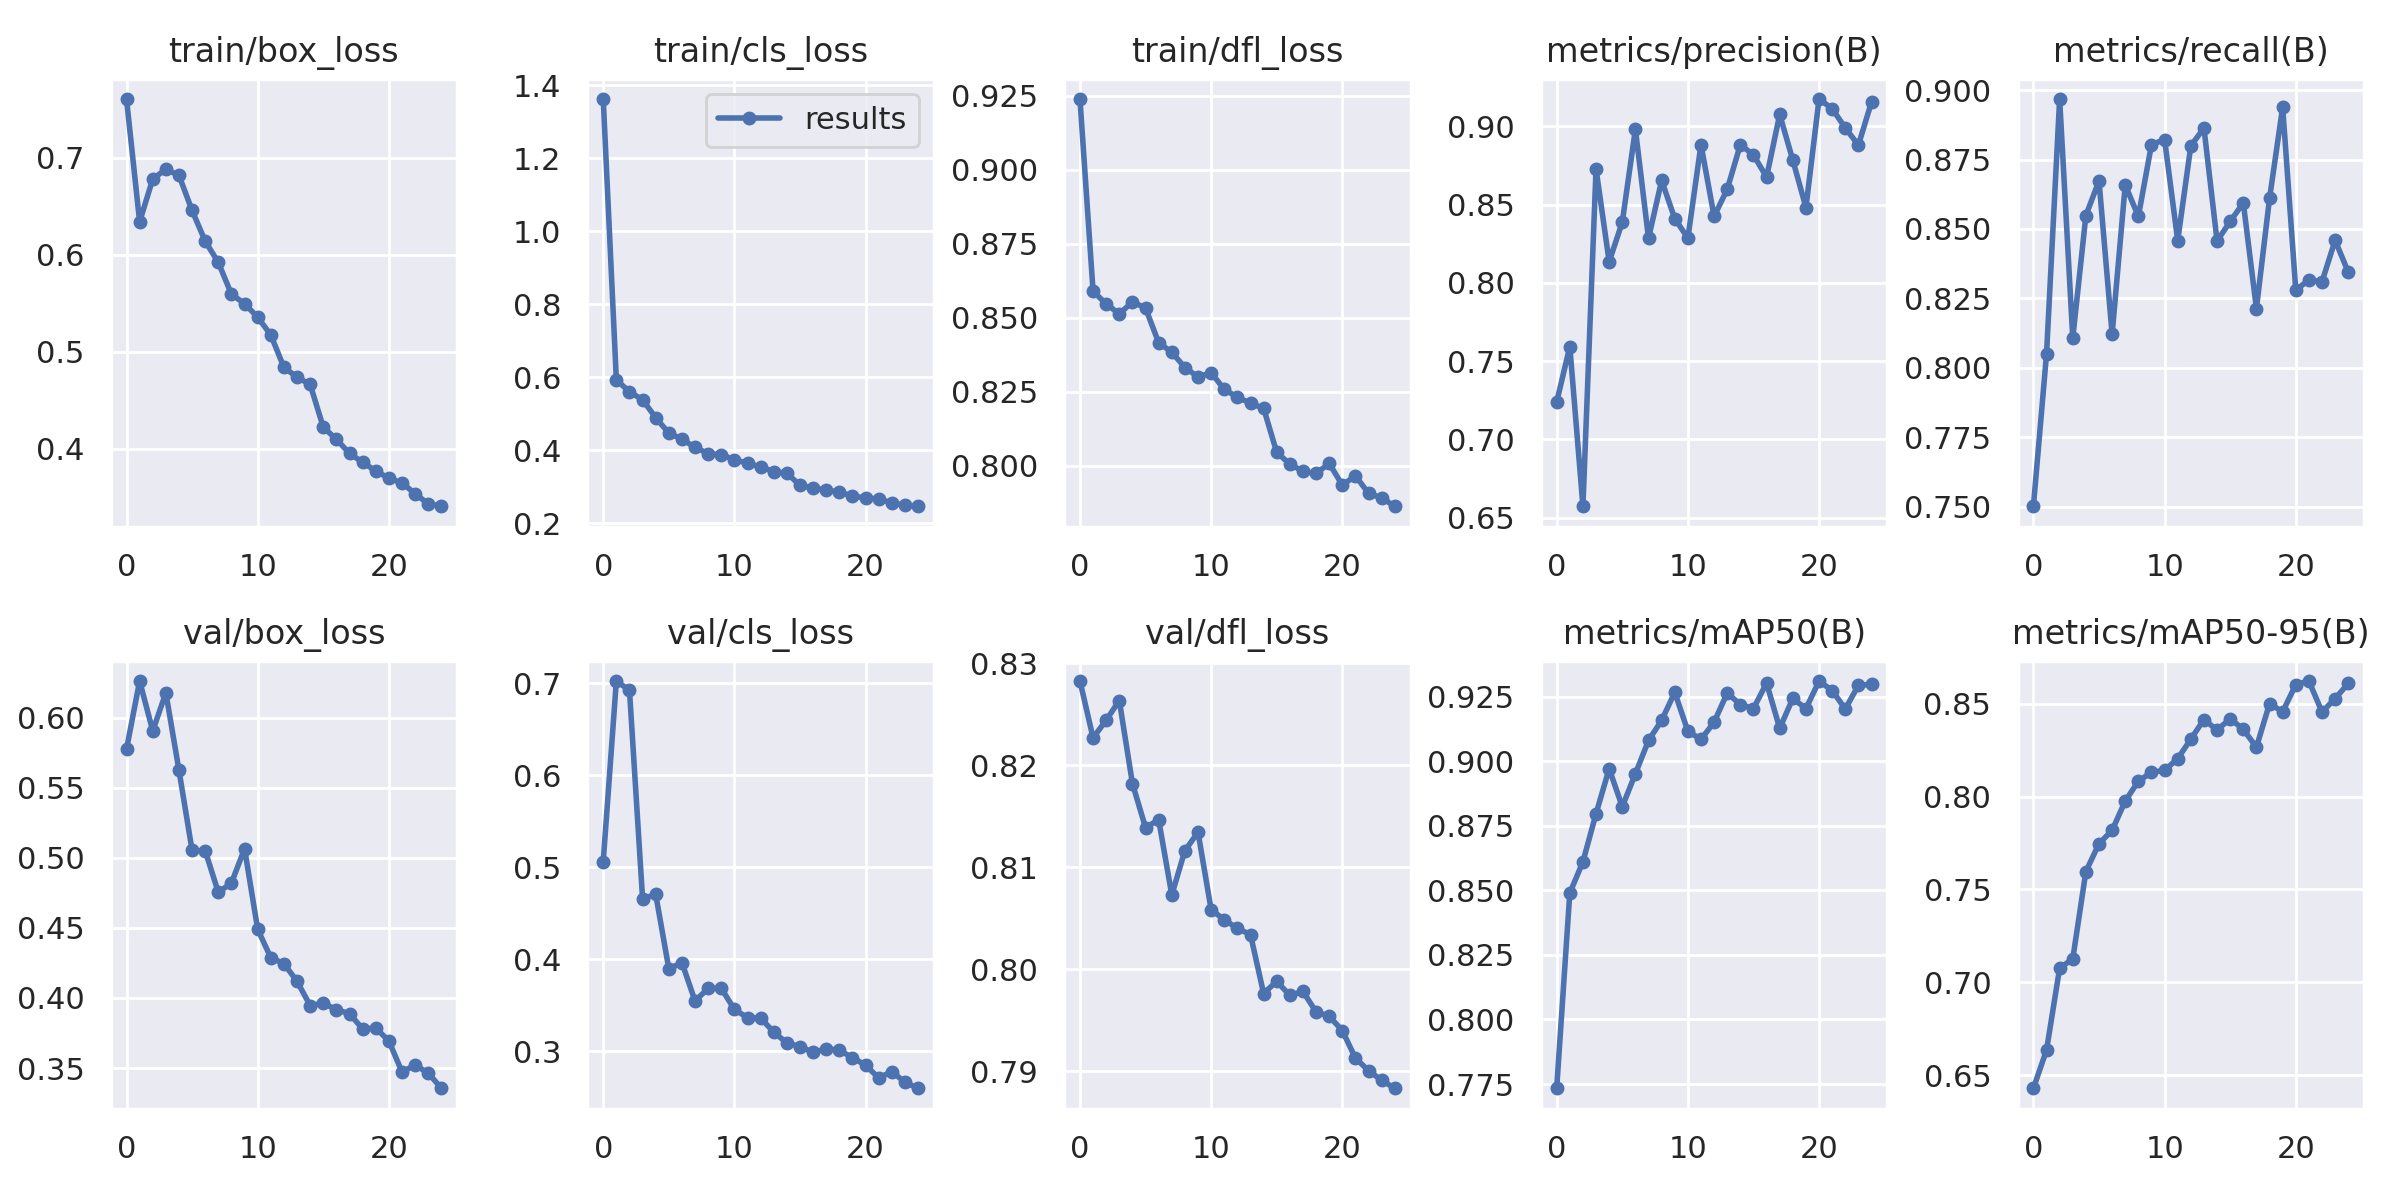

Source data for this figure (header and first rows):
epoch, train/box_loss, train/cls_loss, train/dfl_loss, metrics/precision(B), metrics/recall(B), metrics/mAP50(B), metrics/mAP50-95(B), val/box_loss, val/cls_loss, val/dfl_loss, lr/pg0, lr/pg1, lr/pg2
0, 0.7603, 1.362, 0.9239, 0.7238, 0.7501, 0.7734, 0.643, 0.5776, 0.5062, 0.8283, 0.07054, 0.003273, 0.003273
1, 0.6337, 0.5922, 0.8589, 0.7592, 0.8049, 0.8489, 0.6635, 0.6263, 0.7027, 0.8227, 0.04028, 0.006345, 0.006345
2, 0.6778, 0.5595, 0.8547, 0.6572, 0.8968, 0.861, 0.7076, 0.5907, 0.6927, 0.8244, 0.009758, 0.009152, 0.009152
3, 0.6879, 0.5378, 0.8512, 0.8728, 0.8107, 0.8797, 0.7126, 0.6178, 0.4656, 0.8264, 0.008812, 0.008812, 0.008812
4, 0.6816, 0.4885, 0.8554, 0.8135, 0.8548, 0.8971, 0.7597, 0.5625, 0.4705, 0.8182, 0.008812, 0.008812, 0.008812
5, 0.6454, 0.4465, 0.8532, 0.8387, 0.8673, 0.8824, 0.7746, 0.5054, 0.3895, 0.8139, 0.008416, 0.008416, 0.008416
6, 0.6138, 0.43, 0.8415, 0.8982, 0.8121, 0.8951, 0.7818, 0.505, 0.3961, 0.8147, 0.00802, 0.00802, 0.00802
7, 0.5919, 0.4072, 0.8383, 0.8284, 0.8659, 0.908, 0.7976, 0.4753, 0.3543, 0.8073, 0.007624, 0.007624, 0.007624
8, 0.5591, 0.3901, 0.8331, 0.8654, 0.8545, 0.9158, 0.8083, 0.4822, 0.3683, 0.8116, 0.007228, 0.007228, 0.007228
9, 0.5494, 0.3871, 0.83, 0.841, 0.8803, 0.9266, 0.8131, 0.5065, 0.3682, 0.8134, 0.006832, 0.006832, 0.006832
10, 0.5354, 0.3734, 0.8314, 0.8285, 0.8822, 0.9116, 0.8141, 0.449, 0.3453, 0.8058, 0.006436, 0.006436, 0.006436
11, 0.5171, 0.3639, 0.8258, 0.8883, 0.8458, 0.9084, 0.8204, 0.4288, 0.3362, 0.8048, 0.00604, 0.00604, 0.00604
12, 0.4837, 0.3536, 0.8231, 0.8424, 0.8799, 0.9151, 0.8309, 0.4245, 0.3361, 0.804, 0.005644, 0.005644, 0.005644
13, 0.4737, 0.341, 0.8211, 0.8597, 0.8863, 0.9264, 0.8415, 0.4119, 0.3203, 0.8034, 0.005248, 0.005248, 0.005248
14, 0.4661, 0.3363, 0.8194, 0.8883, 0.8457, 0.9219, 0.8358, 0.3946, 0.3089, 0.7976, 0.004852, 0.004852, 0.004852
15, 0.422, 0.3035, 0.8045, 0.8817, 0.8527, 0.9204, 0.8419, 0.3963, 0.3047, 0.7988, 0.004456, 0.004456, 0.004456
16, 0.4096, 0.2952, 0.8005, 0.8675, 0.8594, 0.9303, 0.8362, 0.3916, 0.2986, 0.7974, 0.00406, 0.00406, 0.00406
17, 0.395, 0.2908, 0.798, 0.9075, 0.8213, 0.9127, 0.8266, 0.3888, 0.3025, 0.7978, 0.003664, 0.003664, 0.003664
18, 0.3859, 0.2842, 0.7973, 0.8783, 0.861, 0.9243, 0.8501, 0.3779, 0.3008, 0.7958, 0.003268, 0.003268, 0.003268
19, 0.3769, 0.2743, 0.8007, 0.8481, 0.8939, 0.9203, 0.8456, 0.3785, 0.2928, 0.7954, 0.002872, 0.002872, 0.002872
20, 0.3694, 0.2683, 0.7934, 0.9174, 0.8279, 0.931, 0.8603, 0.3693, 0.2846, 0.794, 0.002476, 0.002476, 0.002476
21, 0.3646, 0.2662, 0.7965, 0.9113, 0.8317, 0.9273, 0.8622, 0.3472, 0.2706, 0.7913, 0.00208, 0.00208, 0.00208
22, 0.3535, 0.255, 0.7906, 0.8989, 0.831, 0.9202, 0.8456, 0.3521, 0.2777, 0.7901, 0.001684, 0.001684, 0.001684
23, 0.343, 0.2488, 0.7891, 0.888, 0.8459, 0.9294, 0.8527, 0.3464, 0.2659, 0.7891, 0.001288, 0.001288, 0.001288
24, 0.3406, 0.246, 0.7863, 0.9156, 0.8344, 0.9297, 0.8609, 0.3356, 0.2595, 0.7883, 0.000892, 0.000892, 0.000892
